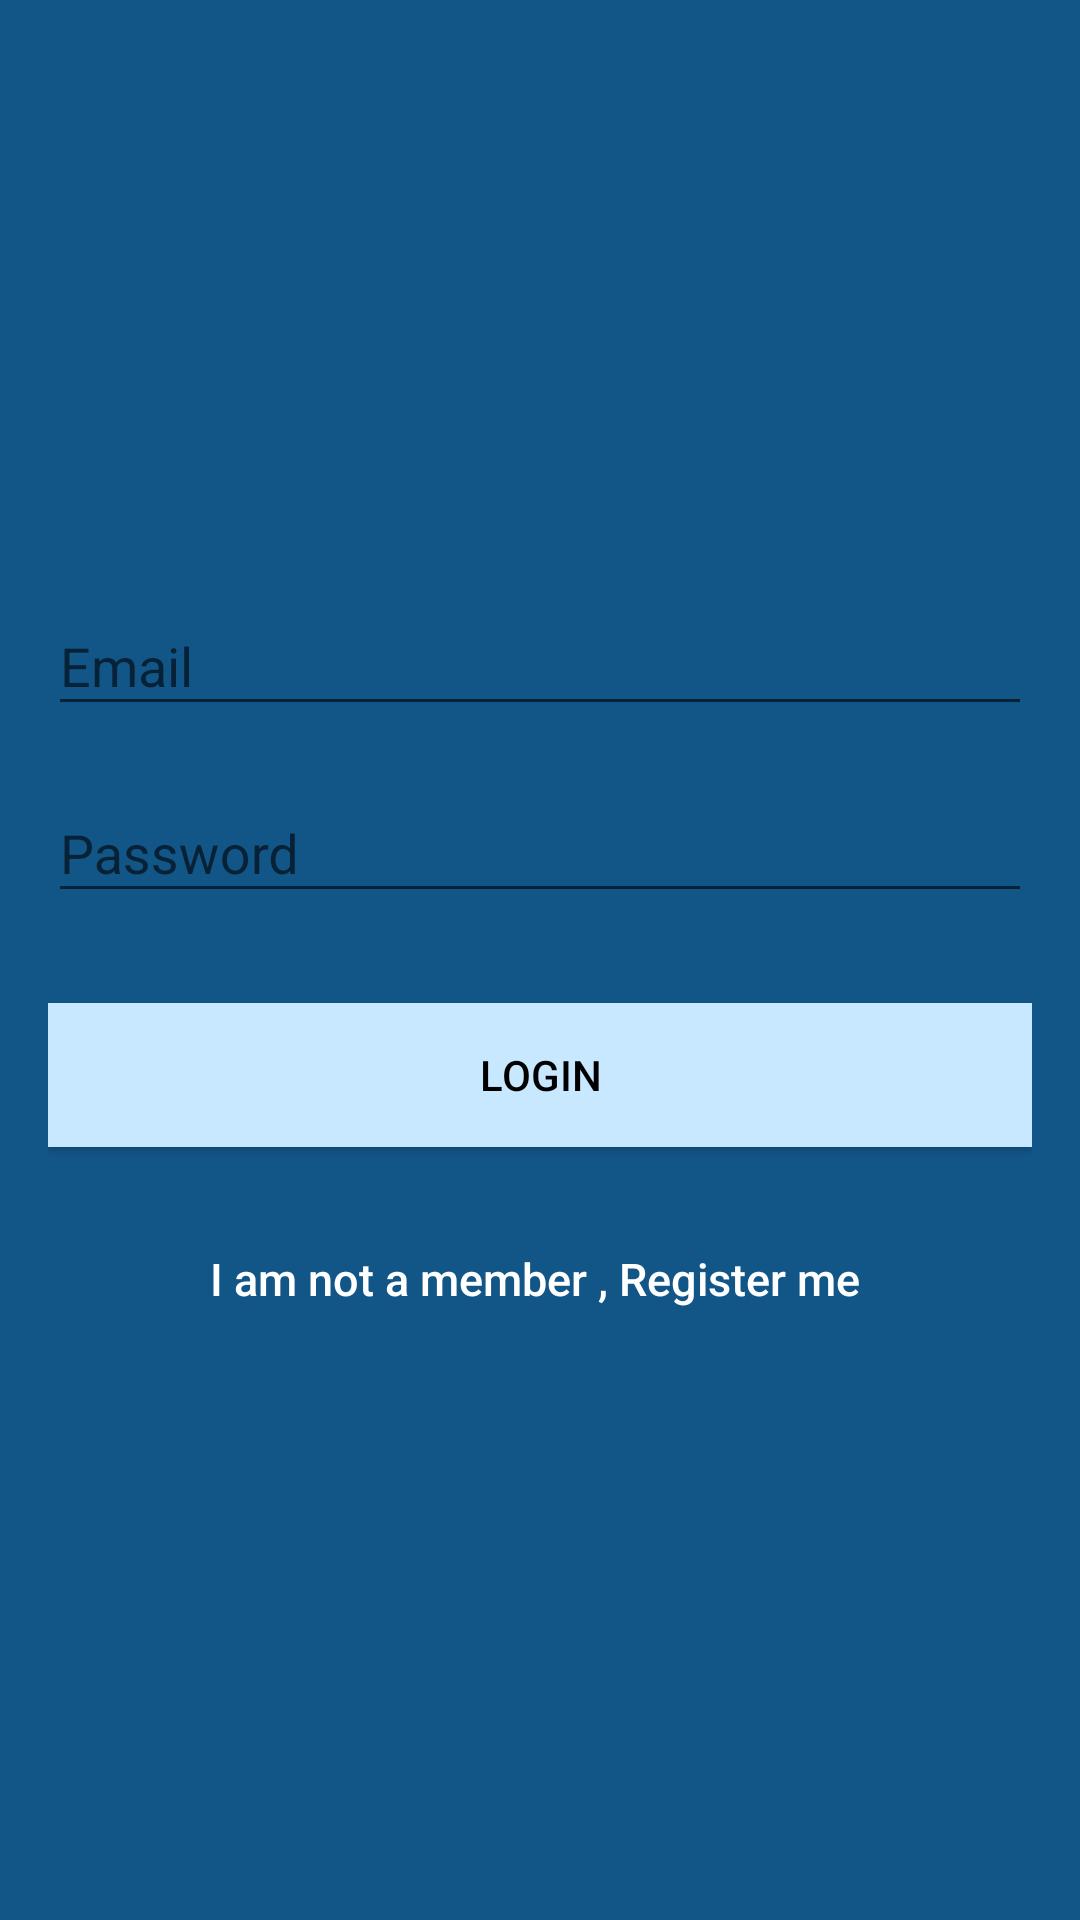

Here is an Android app screen rendered from its layout file. Give the layout XML and the strings, colors and styles it references.
<!-- AndroidManifest.xml: application theme MyMaterialTheme -->
<!-- res/layout/activity_login.xml -->
<?xml version="1.0" encoding="utf-8"?>
<android.support.design.widget.CoordinatorLayout xmlns:android="http://schemas.android.com/apk/res/android"
    xmlns:app="http://schemas.android.com/apk/res-auto"
    xmlns:tools="http://schemas.android.com/tools"
    android:layout_width="match_parent"
    android:layout_height="match_parent"
    android:fitsSystemWindows="true"
    tools:context="info.androidhive.materialtabs.activity.LoginActivity">

    <LinearLayout
        android:layout_width="fill_parent"
        android:layout_height="fill_parent"
        android:background="@color/colorPrimary"
        android:gravity="center"
        android:orientation="vertical"
        android:padding="@dimen/activity_horizontal_margin">




        <android.support.design.widget.TextInputLayout
            android:layout_width="match_parent"
            android:layout_height="wrap_content">

            <EditText
                android:id="@+id/email"
                android:layout_width="match_parent"
                android:layout_height="wrap_content"
                android:layout_marginBottom="10dp"
                android:hint="@string/hint_email"
                android:inputType="textEmailAddress"
                android:textColor="@android:color/white"
                android:textColorHint="@android:color/white" />
        </android.support.design.widget.TextInputLayout>

        <android.support.design.widget.TextInputLayout
            android:layout_width="match_parent"
            android:layout_height="wrap_content">

            <EditText
                android:id="@+id/password"
                android:layout_width="fill_parent"
                android:layout_height="wrap_content"
                android:layout_marginBottom="10dp"
                android:hint="@string/hint_password"
                android:inputType="textPassword"
                android:textColor="@android:color/white"
                android:textColorHint="@android:color/white" />
        </android.support.design.widget.TextInputLayout>

        

        <Button
            android:id="@+id/btn_login"
            android:layout_width="fill_parent"
            android:layout_height="wrap_content"
            android:layout_marginTop="20dip"
            android:background="@color/colorAccent"
            android:text="LOGIN"
            android:textColor="@android:color/black" />



        

        <Button
            android:id="@+id/btn_signup"
            android:layout_width="fill_parent"
            android:layout_height="wrap_content"
            android:layout_marginTop="20dip"
            android:background="@null"
            android:text="I am not a member , Register me "
            android:textAllCaps="false"
            android:textColor="@color/white"
            android:textSize="15dp" />
    </LinearLayout>

    <ProgressBar
        android:id="@+id/progressBar"
        android:layout_width="30dp"
        android:layout_height="30dp"
        android:layout_gravity="center|bottom"
        android:layout_marginBottom="20dp"
        android:visibility="gone" />
</android.support.design.widget.CoordinatorLayout>
<!-- resources referenced by this layout -->
<resources>
  <color name="colorAccent">#c8e8ff</color>
  <color name="colorPrimary">#125688</color>
  <color name="white">#ffffff</color>
  <dimen name="activity_horizontal_margin">16dp</dimen>
  <string name="hint_email">Email</string>
  <string name="hint_password">Password</string>
  <style name="MyMaterialTheme" parent="MyMaterialTheme.Base">
  
      </style>
  <style name="MyMaterialTheme.Base" parent="Theme.AppCompat.Light.DarkActionBar">
          <item name="windowNoTitle">true</item>
          <item name="windowActionBar">false</item>
          <item name="colorPrimary">@color/colorPrimary</item>
          <item name="colorPrimaryDark">@color/colorPrimaryDark</item>
          <item name="colorAccent">@color/colorAccent</item>
      </style>
  <color name="colorPrimaryDark">#125688</color>
</resources>
